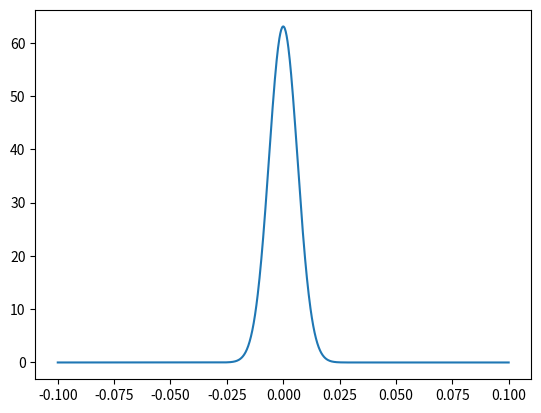

Generate this figure with matplotlib:
import matplotlib.pyplot as plt
import numpy as np

import matplotlib.animation as animation


class PauseAnimation:
	def __init__(self):
		self.fig, ax = plt.subplots()

		x = np.linspace(-0.1, 0.1, 1000)

		# Start with a normal distribution
		self.n0 = (1.0 / ((4 * np.pi * 2e-4 * 0.1) ** 0.5) * np.exp(-x ** 2 / (4 * 2e-4 * 0.1)))
		self.p, = ax.plot(x, self.n0)

		self.paused = True
		self.animation = None

		self.fig.canvas.mpl_connect('button_press_event', self.toggle_pause)

	def toggle_pause(self, *args, **kwargs):
		if self.animation is None:
			self.animation = animation.FuncAnimation(
				self.fig, self.update, frames=200, interval=50, blit=True)
		if self.paused:
			self.animation.resume()
		else:
			self.animation.pause()
		self.paused = not self.paused

	def update(self, i):
		self.n0 += i / 100 % 5
		self.p.set_ydata(self.n0 % 20)
		return self.p,


pa = PauseAnimation()
plt.show()
